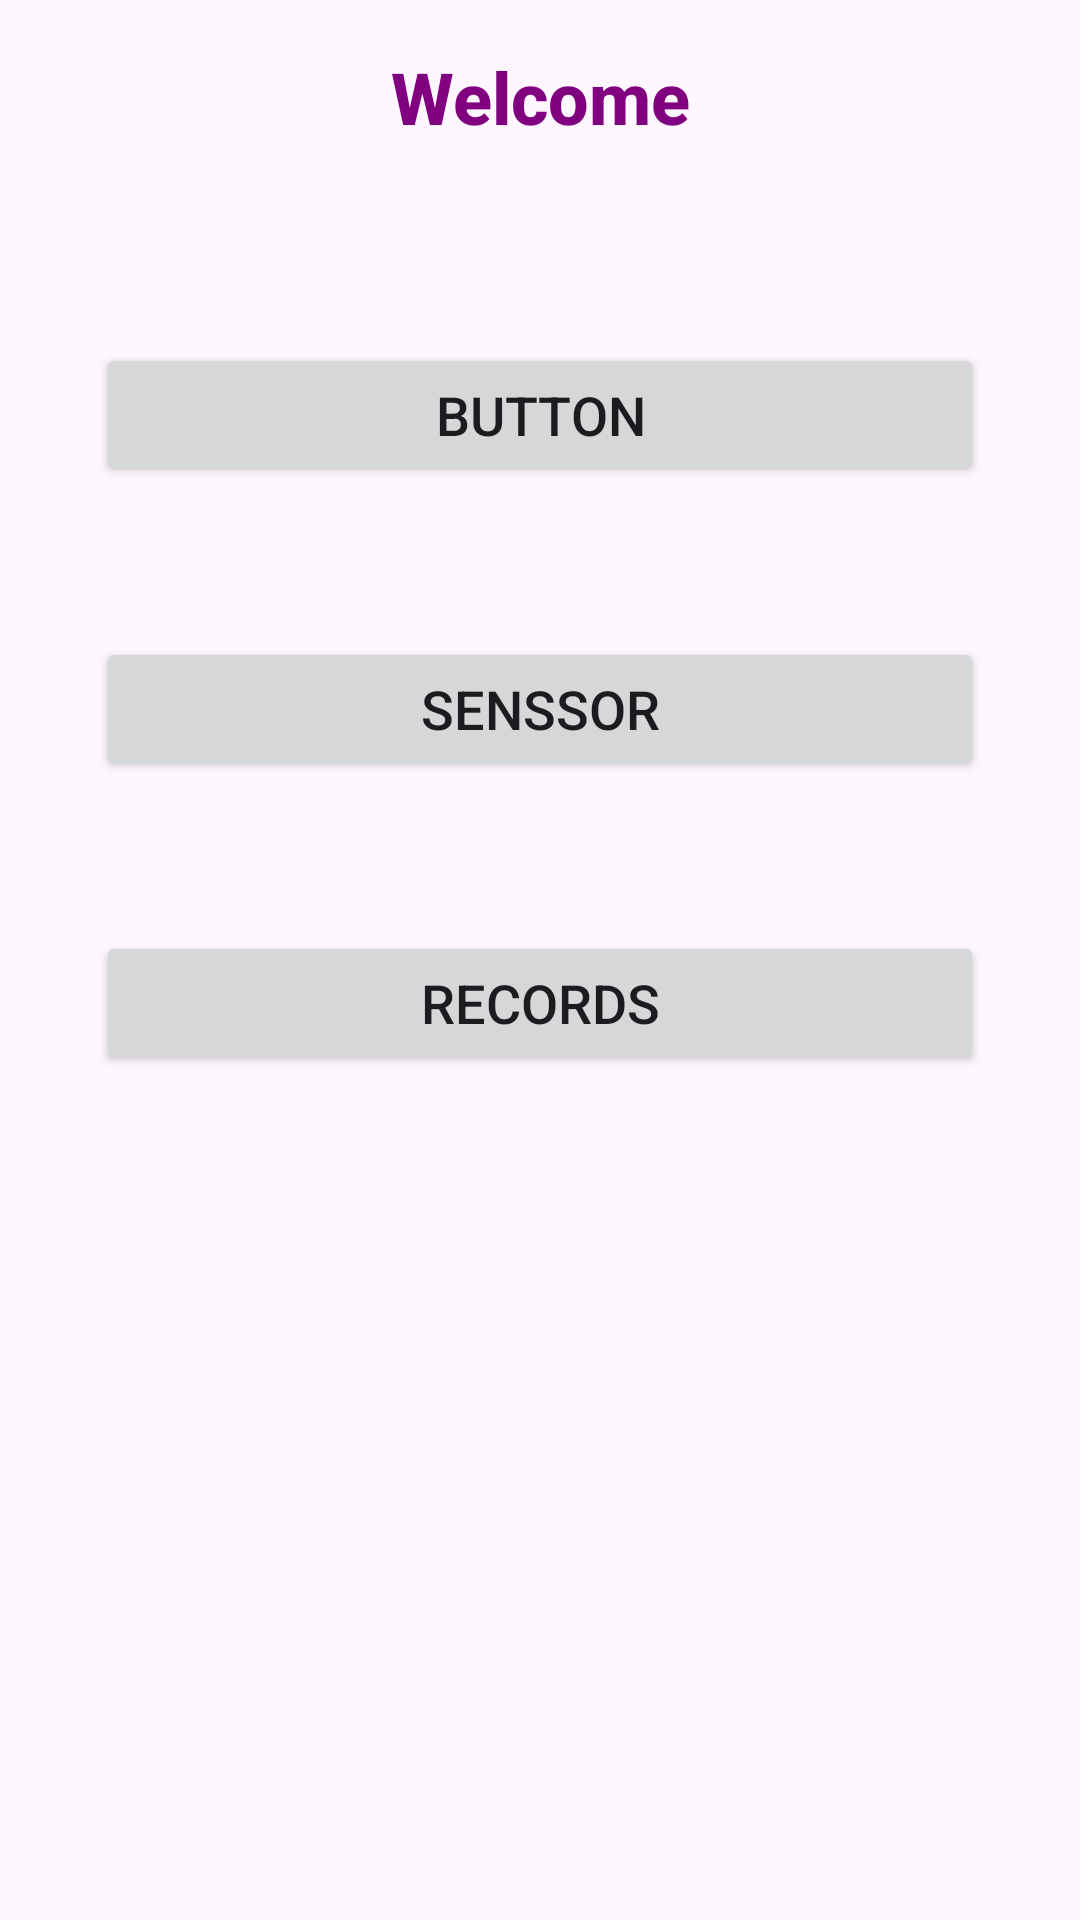

Reconstruct the res/layout file that produces this screen, plus the resources it refers to.
<!-- AndroidManifest.xml: application theme Theme._2024BYahavLerHW2 -->
<!-- res/layout/main_view.xml -->
<?xml version="1.0" encoding="utf-8"?>
<androidx.constraintlayout.widget.ConstraintLayout xmlns:android="http://schemas.android.com/apk/res/android"
    xmlns:tools="http://schemas.android.com/tools"
    android:layout_width="match_parent"
    android:layout_height="match_parent"
    tools:context=".MainActivity">
    <LinearLayout
        android:layout_width="match_parent"
        android:layout_height="match_parent"
        android:orientation="vertical"
        android:padding="16dp">

        <TextView
            android:layout_width="match_parent"
            android:layout_height="wrap_content"
            android:text="Welcome"
            android:textSize="24sp"
            android:textColor="#800080"
            android:gravity="center"
            android:layout_marginBottom="16dp"
            android:fontFamily="sans-serif-medium"
            android:textStyle="bold"
        />

        <Button
            android:id="@+id/btn_Button"
            android:layout_width="match_parent"
            android:layout_height="wrap_content"
            android:layout_marginLeft="16dp"
            android:layout_marginTop="50dp"
            android:layout_marginRight="16dp"
            android:text="Button"
            android:textSize="18sp" />

        <Button
            android:id="@+id/btn_senssor"
            android:layout_width="match_parent"
            android:layout_height="wrap_content"
            android:layout_below="@id/btn_Button"
            android:layout_marginLeft="16dp"
            android:layout_marginTop="50dp"
            android:layout_marginRight="16dp"
            android:text="senssor"
            android:textSize="18sp" />

        <Button
            android:id="@+id/btn_records"
            android:layout_width="match_parent"
            android:layout_height="wrap_content"
            android:layout_below="@id/btn_senssor"
            android:layout_marginLeft="16dp"
            android:layout_marginTop="50dp"
            android:layout_marginRight="16dp"
            android:text="records"
            android:textSize="18sp" />

    </LinearLayout>

</androidx.constraintlayout.widget.ConstraintLayout>
<!-- resources referenced by this layout -->
<resources>
  <style name="Theme._2024BYahavLerHW2" parent="Base.Theme._2024BYahavLerHW2" />
  <style name="Base.Theme._2024BYahavLerHW2" parent="Theme.Material3.DayNight.NoActionBar">
          
          
      </style>
</resources>
